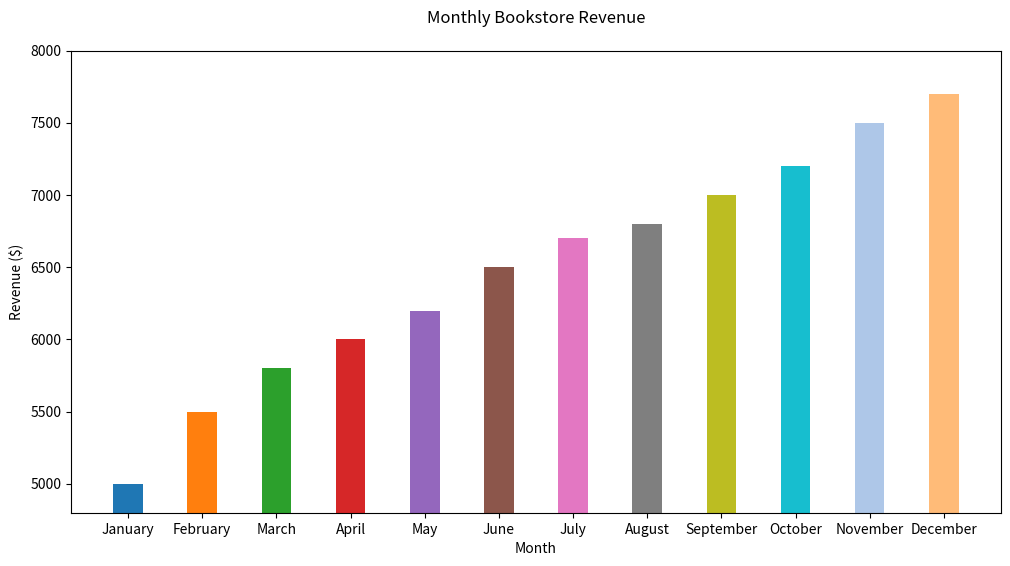

The script that saved this image:

import matplotlib.pyplot as plt

# Monthly revenue data for a bookstore
months = [
    "January", "February", "March", "April", "May", "June",
    "July", "August", "September", "October", "November", "December"
]
revenue = [5000, 5500, 5800, 6000, 6200, 6500, 6700, 6800, 7000, 7200, 7500, 7700]

# Color scheme using specific color codes for each month
colors = [
    '#1f77b4', '#ff7f0e', '#2ca02c', '#d62728', '#9467bd',
    '#8c564b', '#e377c2', '#7f7f7f', '#bcbd22', '#17becf',
    '#aec7e8', '#ffbb78'
]

# Create vertical bar chart
plt.figure(figsize=(12, 6))  # Width and height of the chart
plt.bar(months, revenue, color=colors, width=0.4)  # Bar color and band width

# Set the title and labels
plt.title('Monthly Bookstore Revenue', pad=20)
plt.ylabel('Revenue ($)')
plt.xlabel('Month')

# Set y-axis limits
plt.ylim(4800, 8000)

# Display the bar chart
plt.show()
